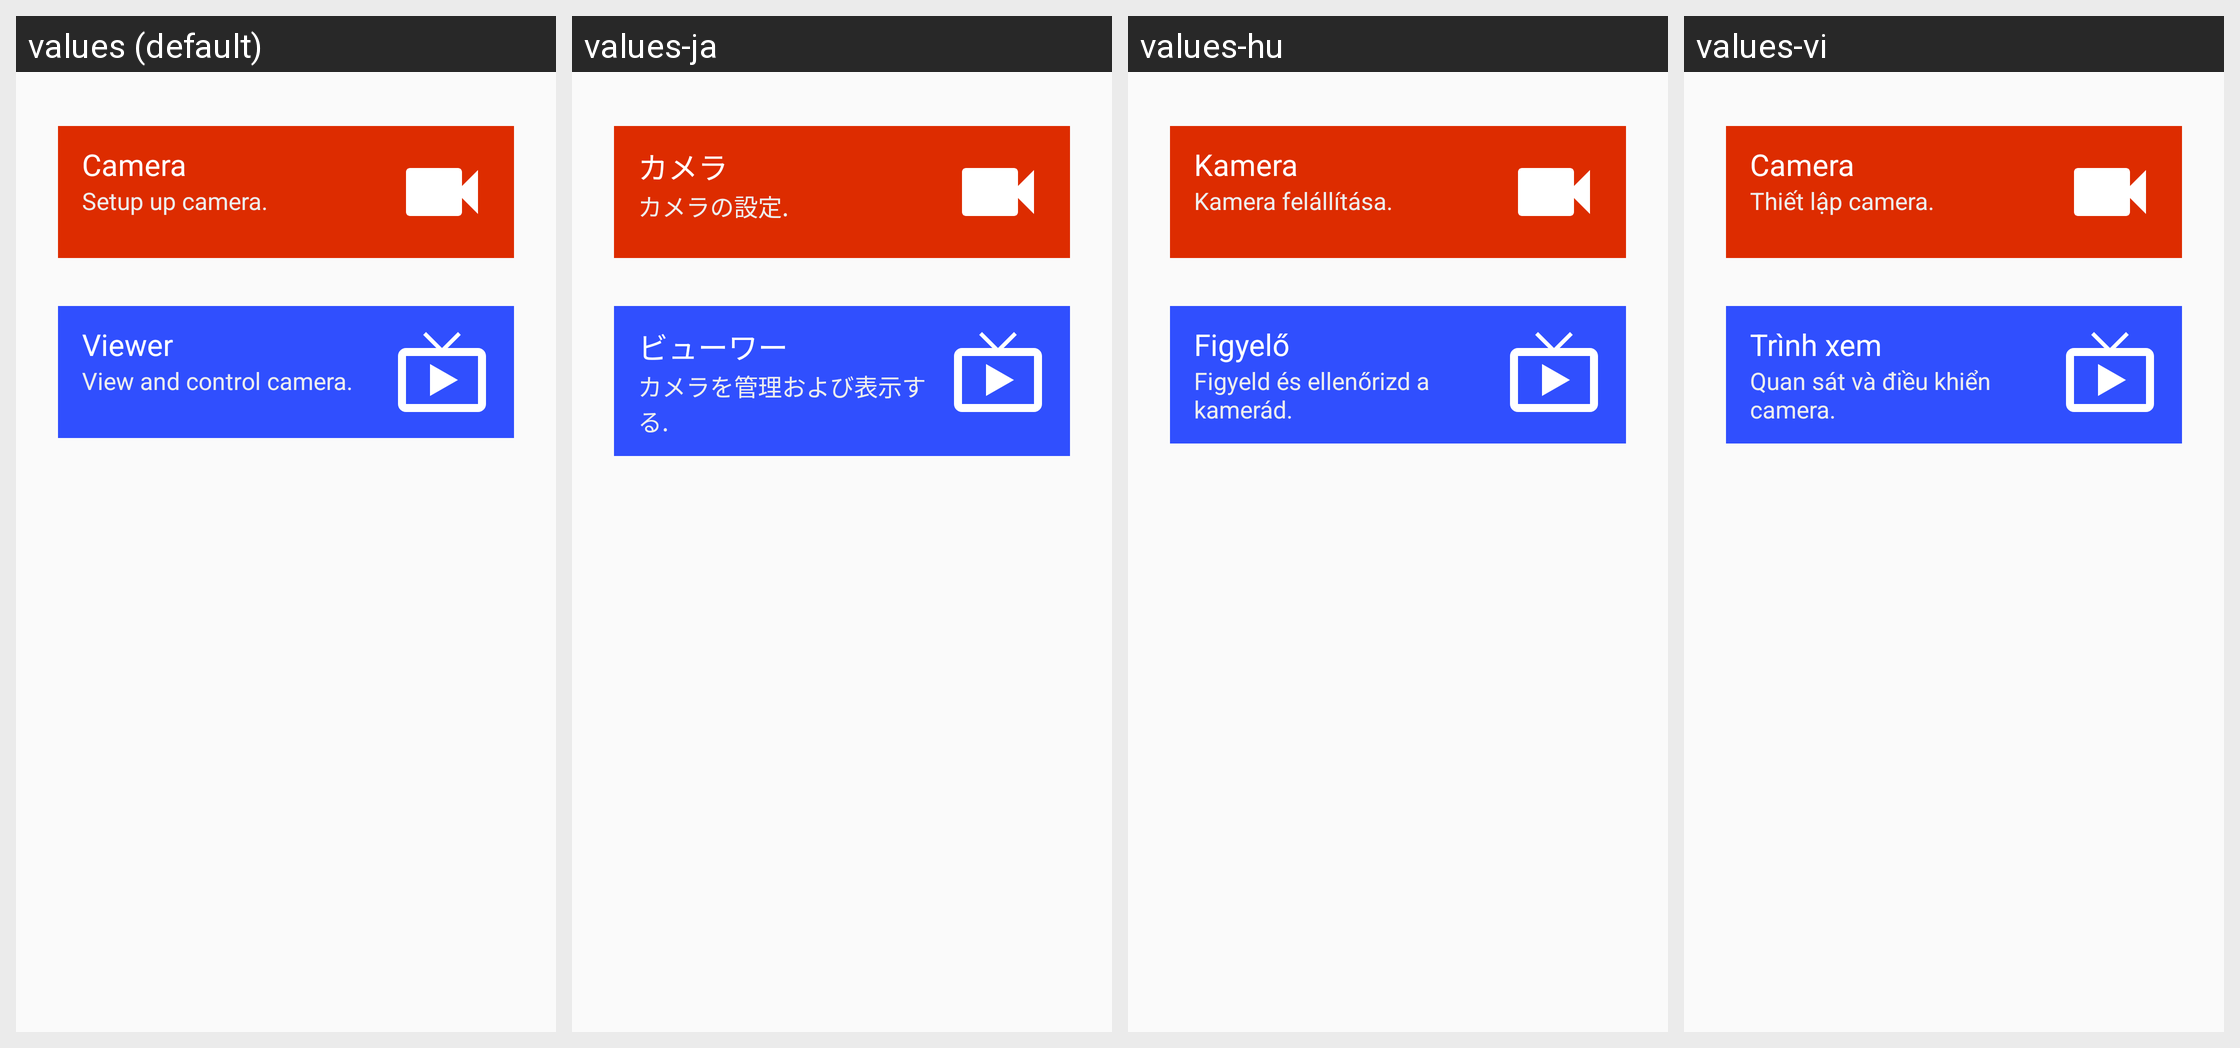

This grid shows one Android layout under several languages. Give, for every string resource on the screen, its name, the default text and each shown locale's text.
Android screen res/layout/entrance.xml rendered under 4 locales, left to right: values (default), values-ja, values-hu, values-vi. Device: Nexus 5 (rendered at 1080×1920; each locale shown at half size, 540×960, under a caption strip naming it); theme AppTheme.NoActionBar.
Other locales in the repository, not shown: values-af, values-am, values-ar, values-az, values-be, values-bg, values-bn, values-bs, values-ca, values-cs, values-da, values-de, values-el, values-en-rGB, values-es, values-es-rUS, values-et, values-eu, values-fa, values-fi, values-fr, values-fr-rCA, values-gl, values-gu, values-hi, values-hr, values-hy, values-in, values-is, values-it, values-iw, values-ka, values-kk, values-km, values-kn, values-ko, values-ky, values-lo, values-lt, values-lv, values-mk, values-ml, values-mn, values-mr, values-ms, values-my, values-nb, values-ne, values-nl, values-pa, values-pl, values-pt, values-pt-rBR, values-pt-rPT, values-ro, values-ru, values-si, values-sk, values-sl, values-sq, values-sr, values-sv, values-sw, values-ta, values-te, values-th, values-tl, values-tr, values-uk, values-ur, values-uz, values-zh, values-zh-rCN, values-zh-rHK, values-zh-rSG, values-zh-rTW, values-zu.
Strings drawn on this screen, with the default value and each locale's value (text and hints the layout hard-codes, and strings that could not be matched under every locale, appear in the picture but are not listed):

camera
  values: Camera
  values-ja: カメラ
  values-hu: Kamera
  values-vi: Camera

camera_note
  values: Setup up camera.
  values-ja: カメラの設定.
  values-hu: Kamera felállítása.
  values-vi: Thiết lập camera.

viewer
  values: Viewer
  values-ja: ビューワー
  values-hu: Figyelő
  values-vi: Trình xem

viewer_note
  values: View and control camera.
  values-ja: カメラを管理および表示する.
  values-hu: Figyeld és ellenőrizd a kamerád.
  values-vi: Quan sát và điều khiển camera.
